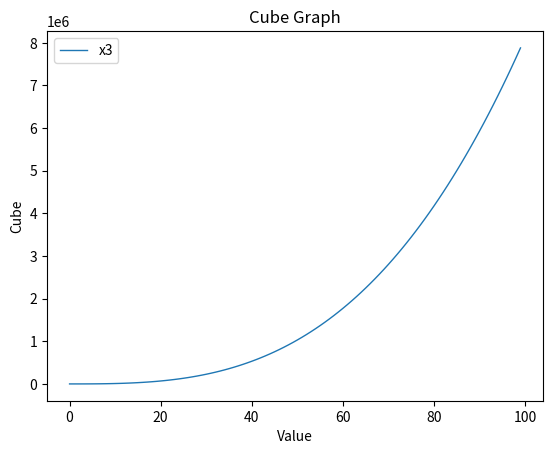

Write Python code to recreate this figure.
# -*- coding: utf-8 -*-
"""day32_matplotlib_graph_legends_details.ipynb

Automatically generated by Colab.

Original file is located at
    https://colab.research.google.com/<link-removed>
"""

"""
Further exploring of Python plottin

"""

from matplotlib import pyplot as plt

mylist1 = [2,4,6,8,10,12,14,16,18]
mylist2 = [X ** 3 for X in range(1,200,2)]
fig,ax = plt.subplots()
#ax.plot(mylist1, label ="x2")
ax.plot(mylist2, label = "x3", linewidth=1)
ax.set_title("Cube Graph")
ax.set_xlabel("Value")
ax.set_ylabel("Cube")
ax.legend()
plt.show()

##i want to create another graph